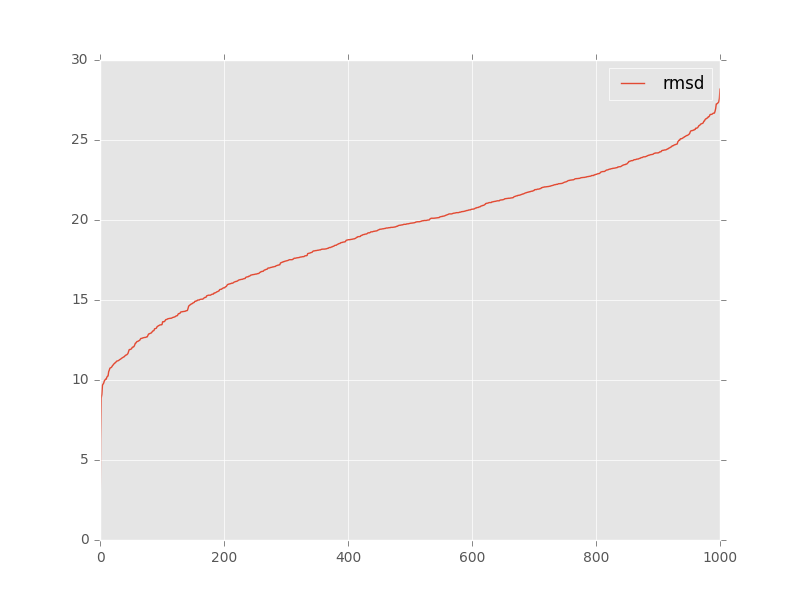

The data file committed next to this chart (first rows):
, target, model, rmsd, group_name
0, target_tpp_2gdi_ba_rpr_renumb_chainA_ref…, tar_16662ebf-cf31-42d1-98a3-2aae31f28087…, 15.36, 
1, target_tpp_2gdi_ba_rpr_renumb_chainA_ref…, tar_16662ebf-cf31-42d1-98a3-2aae31f28087…, 24.08, 
2, target_tpp_2gdi_ba_rpr_renumb_chainA_ref…, tar_16662ebf-cf31-42d1-98a3-2aae31f28087…, 21.26, 
3, target_tpp_2gdi_ba_rpr_renumb_chainA_ref…, tar_16662ebf-cf31-42d1-98a3-2aae31f28087…, 19.55, 
4, target_tpp_2gdi_ba_rpr_renumb_chainA_ref…, tar_16662ebf-cf31-42d1-98a3-2aae31f28087…, 20.59, 
5, target_tpp_2gdi_ba_rpr_renumb_chainA_ref…, tar_16662ebf-cf31-42d1-98a3-2aae31f28087…, 13.35, 
6, target_tpp_2gdi_ba_rpr_renumb_chainA_ref…, tar_16662ebf-cf31-42d1-98a3-2aae31f28087…, 16.29, 
7, target_tpp_2gdi_ba_rpr_renumb_chainA_ref…, tar_16662ebf-cf31-42d1-98a3-2aae31f28087…, 15.16, 
8, target_tpp_2gdi_ba_rpr_renumb_chainA_ref…, tar_16662ebf-cf31-42d1-98a3-2aae31f28087…, 20.68, 
9, target_tpp_2gdi_ba_rpr_renumb_chainA_ref…, tar_16662ebf-cf31-42d1-98a3-2aae31f28087…, 22.71, 
10, target_tpp_2gdi_ba_rpr_renumb_chainA_ref…, tar_16662ebf-cf31-42d1-98a3-2aae31f28087…, 16.59, 
11, target_tpp_2gdi_ba_rpr_renumb_chainA_ref…, tar_16662ebf-cf31-42d1-98a3-2aae31f28087…, 25.57, 
12, target_tpp_2gdi_ba_rpr_renumb_chainA_ref…, tar_16662ebf-cf31-42d1-98a3-2aae31f28087…, 23.17, 
13, target_tpp_2gdi_ba_rpr_renumb_chainA_ref…, tar_16662ebf-cf31-42d1-98a3-2aae31f28087…, 22.54, 
14, target_tpp_2gdi_ba_rpr_renumb_chainA_ref…, tar_16662ebf-cf31-42d1-98a3-2aae31f28087…, 21.58, 
15, target_tpp_2gdi_ba_rpr_renumb_chainA_ref…, tar_16662ebf-cf31-42d1-98a3-2aae31f28087…, 23.23, 
16, target_tpp_2gdi_ba_rpr_renumb_chainA_ref…, tar_16662ebf-cf31-42d1-98a3-2aae31f28087…, 16.6, 
17, target_tpp_2gdi_ba_rpr_renumb_chainA_ref…, tar_16662ebf-cf31-42d1-98a3-2aae31f28087…, 22.6, 
18, target_tpp_2gdi_ba_rpr_renumb_chainA_ref…, tar_16662ebf-cf31-42d1-98a3-2aae31f28087…, 25.66, 
19, target_tpp_2gdi_ba_rpr_renumb_chainA_ref…, tar_16662ebf-cf31-42d1-98a3-2aae31f28087…, 20.54, 
20, target_tpp_2gdi_ba_rpr_renumb_chainA_ref…, tar_16662ebf-cf31-42d1-98a3-2aae31f28087…, 19.52, 
21, target_tpp_2gdi_ba_rpr_renumb_chainA_ref…, tar_16662ebf-cf31-42d1-98a3-2aae31f28087…, 15.0, 
22, target_tpp_2gdi_ba_rpr_renumb_chainA_ref…, tar_16662ebf-cf31-42d1-98a3-2aae31f28087…, 22.37, 
23, target_tpp_2gdi_ba_rpr_renumb_chainA_ref…, tar_16662ebf-cf31-42d1-98a3-2aae31f28087…, 19.47, 
24, target_tpp_2gdi_ba_rpr_renumb_chainA_ref…, tar_16662ebf-cf31-42d1-98a3-2aae31f28087…, 18.92, 
25, target_tpp_2gdi_ba_rpr_renumb_chainA_ref…, tar_16662ebf-cf31-42d1-98a3-2aae31f28087…, 20.3, 
26, target_tpp_2gdi_ba_rpr_renumb_chainA_ref…, tar_16662ebf-cf31-42d1-98a3-2aae31f28087…, 19.04, 
27, target_tpp_2gdi_ba_rpr_renumb_chainA_ref…, tar_16662ebf-cf31-42d1-98a3-2aae31f28087…, 21.26, 
28, target_tpp_2gdi_ba_rpr_renumb_chainA_ref…, tar_16662ebf-cf31-42d1-98a3-2aae31f28087…, 20.0, 
29, target_tpp_2gdi_ba_rpr_renumb_chainA_ref…, tar_16662ebf-cf31-42d1-98a3-2aae31f28087…, 18.18, 
30, target_tpp_2gdi_ba_rpr_renumb_chainA_ref…, tar_16662ebf-cf31-42d1-98a3-2aae31f28087…, 13.83, 
31, target_tpp_2gdi_ba_rpr_renumb_chainA_ref…, tar_16662ebf-cf31-42d1-98a3-2aae31f28087…, 17.69, 
32, target_tpp_2gdi_ba_rpr_renumb_chainA_ref…, tar_16662ebf-cf31-42d1-98a3-2aae31f28087…, 16.78, 
33, target_tpp_2gdi_ba_rpr_renumb_chainA_ref…, tar_16662ebf-cf31-42d1-98a3-2aae31f28087…, 23.46, 
34, target_tpp_2gdi_ba_rpr_renumb_chainA_ref…, tar_16662ebf-cf31-42d1-98a3-2aae31f28087…, 26.37, 
35, target_tpp_2gdi_ba_rpr_renumb_chainA_ref…, tar_16662ebf-cf31-42d1-98a3-2aae31f28087…, 17.63, 
36, target_tpp_2gdi_ba_rpr_renumb_chainA_ref…, tar_16662ebf-cf31-42d1-98a3-2aae31f28087…, 19.09, 
37, target_tpp_2gdi_ba_rpr_renumb_chainA_ref…, tar_16662ebf-cf31-42d1-98a3-2aae31f28087…, 21.97, 
38, target_tpp_2gdi_ba_rpr_renumb_chainA_ref…, tar_16662ebf-cf31-42d1-98a3-2aae31f28087…, 22.16, 
39, target_tpp_2gdi_ba_rpr_renumb_chainA_ref…, tar_16662ebf-cf31-42d1-98a3-2aae31f28087…, 25.74, 
40, target_tpp_2gdi_ba_rpr_renumb_chainA_ref…, tar_16662ebf-cf31-42d1-98a3-2aae31f28087…, 21.73, 
41, target_tpp_2gdi_ba_rpr_renumb_chainA_ref…, tar_16662ebf-cf31-42d1-98a3-2aae31f28087…, 19.6, 
42, target_tpp_2gdi_ba_rpr_renumb_chainA_ref…, tar_16662ebf-cf31-42d1-98a3-2aae31f28087…, 24.11, 
43, target_tpp_2gdi_ba_rpr_renumb_chainA_ref…, tar_16662ebf-cf31-42d1-98a3-2aae31f28087…, 22.21, 
44, target_tpp_2gdi_ba_rpr_renumb_chainA_ref…, tar_16662ebf-cf31-42d1-98a3-2aae31f28087…, 25.21, 
45, target_tpp_2gdi_ba_rpr_renumb_chainA_ref…, tar_16662ebf-cf31-42d1-98a3-2aae31f28087…, 20.63, 
46, target_tpp_2gdi_ba_rpr_renumb_chainA_ref…, tar_16662ebf-cf31-42d1-98a3-2aae31f28087…, 22.26, 
47, target_tpp_2gdi_ba_rpr_renumb_chainA_ref…, tar_16662ebf-cf31-42d1-98a3-2aae31f28087…, 22.92, 
48, target_tpp_2gdi_ba_rpr_renumb_chainA_ref…, tar_16662ebf-cf31-42d1-98a3-2aae31f28087…, 21.9, 
49, target_tpp_2gdi_ba_rpr_renumb_chainA_ref…, tar_16662ebf-cf31-42d1-98a3-2aae31f28087…, 13.98, 
50, target_tpp_2gdi_ba_rpr_renumb_chainA_ref…, tar_16662ebf-cf31-42d1-98a3-2aae31f28087…, 19.51, 
51, target_tpp_2gdi_ba_rpr_renumb_chainA_ref…, tar_16662ebf-cf31-42d1-98a3-2aae31f28087…, 21.69, 
52, target_tpp_2gdi_ba_rpr_renumb_chainA_ref…, tar_16662ebf-cf31-42d1-98a3-2aae31f28087…, 23.66, 
53, target_tpp_2gdi_ba_rpr_renumb_chainA_ref…, tar_16662ebf-cf31-42d1-98a3-2aae31f28087…, 22.82, 
54, target_tpp_2gdi_ba_rpr_renumb_chainA_ref…, tar_16662ebf-cf31-42d1-98a3-2aae31f28087…, 24.35, 
55, target_tpp_2gdi_ba_rpr_renumb_chainA_ref…, tar_16662ebf-cf31-42d1-98a3-2aae31f28087…, 22.39, 
56, target_tpp_2gdi_ba_rpr_renumb_chainA_ref…, tar_16662ebf-cf31-42d1-98a3-2aae31f28087…, 23.81, 
57, target_tpp_2gdi_ba_rpr_renumb_chainA_ref…, tar_16662ebf-cf31-42d1-98a3-2aae31f28087…, 22.05, 
58, target_tpp_2gdi_ba_rpr_renumb_chainA_ref…, tar_16662ebf-cf31-42d1-98a3-2aae31f28087…, 19.83, 
59, target_tpp_2gdi_ba_rpr_renumb_chainA_ref…, tar_16662ebf-cf31-42d1-98a3-2aae31f28087…, 22.65, 
... 941 more rows
